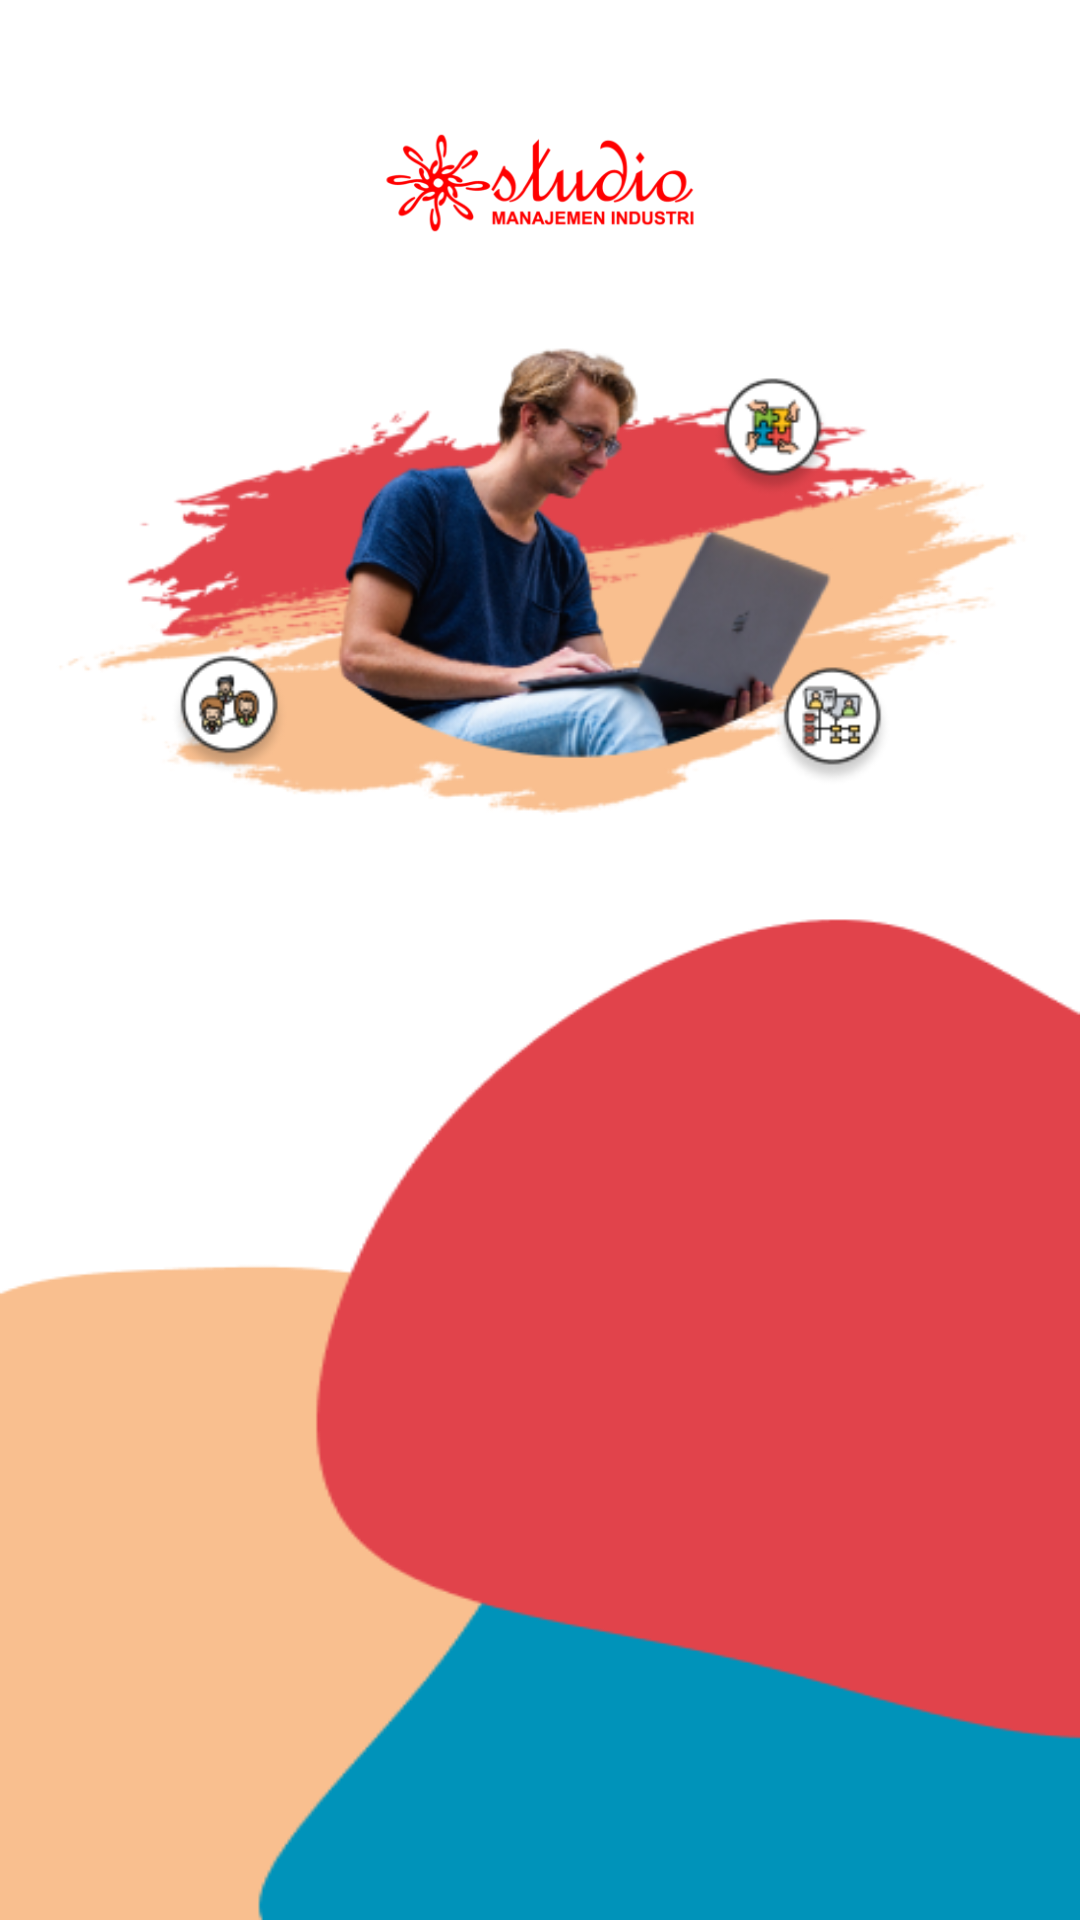

Layout XML and referenced resources for this Android screen:
<!-- AndroidManifest.xml: application theme Theme.RegisterSMI -->
<!-- res/layout/activity_on_boarding.xml -->
<?xml version="1.0" encoding="utf-8"?>
<androidx.constraintlayout.widget.ConstraintLayout xmlns:android="http://schemas.android.com/apk/res/android"
    xmlns:app="http://schemas.android.com/apk/res-auto"
    xmlns:tools="http://schemas.android.com/tools"
    android:layout_width="match_parent"
    android:layout_height="match_parent"
    android:background="@drawable/background"
    tools:context=".ui.onboard.OnBoardingActivity">

    <androidx.appcompat.widget.AppCompatImageView
        android:id="@+id/img_logo"
        android:layout_width="126dp"
        android:layout_height="74dp"
        android:layout_marginTop="24dp"
        app:layout_constraintEnd_toEndOf="parent"
        app:layout_constraintStart_toStartOf="parent"
        app:layout_constraintTop_toTopOf="parent"
        app:srcCompat="@drawable/logo_smi" />

    <androidx.appcompat.widget.AppCompatImageView
        android:id="@+id/img_header"
        android:layout_width="wrap_content"
        android:layout_height="185dp"
        app:layout_constraintEnd_toEndOf="parent"
        app:layout_constraintStart_toStartOf="parent"
        app:layout_constraintTop_toBottomOf="@+id/img_logo"
        app:srcCompat="@drawable/img_header" />

    <View
        android:id="@+id/bg_shape"
        android:layout_width="match_parent"
        android:layout_height="325dp"
        android:layout_marginStart="24dp"
        android:layout_marginTop="24dp"
        android:layout_marginEnd="24dp"
        android:background="@drawable/bg_shape"
        app:layout_constraintEnd_toEndOf="parent"
        app:layout_constraintStart_toStartOf="parent"
        app:layout_constraintTop_toBottomOf="@+id/img_header" />

    <androidx.viewpager.widget.ViewPager
        android:id="@+id/view_pager"
        android:layout_width="0dp"
        android:layout_height="0dp"
        app:layout_constraintTop_toTopOf="@id/bg_shape"
        app:layout_constraintBottom_toTopOf="@+id/tab_layout"
        app:layout_constraintEnd_toEndOf="@+id/bg_shape"
        app:layout_constraintStart_toStartOf="@+id/bg_shape" />

    <com.google.android.material.tabs.TabLayout
        android:id="@+id/tab_layout"
        android:layout_width="wrap_content"
        android:layout_height="25dp"
        android:layout_gravity="center"
        android:layout_marginTop="8dp"
        android:layout_marginBottom="16dp"
        android:backgroundTint="@android:color/transparent"
        app:layout_constraintBottom_toBottomOf="@+id/bg_shape"
        app:layout_constraintEnd_toEndOf="parent"
        app:layout_constraintStart_toStartOf="parent"
        app:tabBackground="@drawable/tab_selector"
        app:tabGravity="center"
        app:tabIndicatorHeight="0dp" />

    <androidx.appcompat.widget.AppCompatButton
        android:id="@+id/btn_register"
        android:layout_width="0dp"
        android:layout_height="45dp"
        android:layout_marginStart="24dp"
        android:layout_marginTop="24dp"
        android:layout_marginEnd="12dp"
        android:background="@drawable/bg_btn_primary"
        android:fontFamily="@font/montserrat_semi_bold"
        android:text="@string/register"
        android:textAllCaps="false"
        android:textColor="@color/white"
        app:layout_constraintEnd_toStartOf="@+id/btn_login"
        app:layout_constraintStart_toStartOf="parent"
        app:layout_constraintTop_toBottomOf="@+id/bg_shape" />

    <androidx.appcompat.widget.AppCompatButton
        android:id="@+id/btn_login"
        android:layout_width="0dp"
        android:layout_height="45dp"
        android:layout_marginStart="12dp"
        android:layout_marginTop="24dp"
        android:layout_marginEnd="24dp"
        android:background="@drawable/bg_btn_secondary"
        android:fontFamily="@font/montserrat_semi_bold"
        android:text="@string/login"
        android:textAllCaps="false"
        android:textColor="@color/black"
        app:layout_constraintEnd_toEndOf="parent"
        app:layout_constraintStart_toEndOf="@+id/btn_register"
        app:layout_constraintTop_toBottomOf="@+id/bg_shape" />

</androidx.constraintlayout.widget.ConstraintLayout>
<!-- resources referenced by this layout -->
<resources>
  <color name="black">#333333</color>
  <color name="white">#F0F0F0</color>
  <!-- drawable background: png bitmap (drawable, 6725 bytes) -->
  <!-- drawable bg_btn_primary (drawable) -->
  <?xml version="1.0" encoding="utf-8"?>
  <shape xmlns:android="http://schemas.android.com/apk/res/android"
      android:shape="rectangle">
      <solid android:color="@color/red"/>
      <corners android:radius="10dp"/>
      <stroke
          android:width="1dp"
          android:color="@color/black"/>
  </shape>
  <!-- drawable bg_btn_secondary (drawable) -->
  <?xml version="1.0" encoding="utf-8"?>
  <shape xmlns:android="http://schemas.android.com/apk/res/android"
      android:shape="rectangle">
      <solid android:color="@color/orange"/>
      <corners android:radius="10dp"/>
      <stroke
          android:width="1dp"
          android:color="@color/black"/>
  </shape>
  <!-- drawable img_header: png bitmap (drawable, 90499 bytes) -->
  <!-- drawable logo_smi: png bitmap (drawable, 14381 bytes) -->
  <!-- drawable tab_selector (drawable) -->
  <?xml version="1.0" encoding="utf-8"?>
  <selector xmlns:android="http://schemas.android.com/apk/res/android">
  
      <item android:state_selected="true">
          <shape android:innerRadius="0dp" android:shape="ring" android:thickness="6dp" android:useLevel="false">
              <solid android:color="@color/blue"/>
              <stroke android:color="@color/black" android:width="2dp"/>
          </shape>
      </item>
  
      <item>
          <shape android:innerRadius="0dp" android:shape="ring" android:thickness="6dp" android:useLevel="false">
              <solid android:color="@android:color/transparent"/>
              <stroke android:color="@color/black" android:width="2dp"/>
          </shape>
      </item>
  
  </selector>
  <string name="login">Masuk</string>
  <string name="register">Daftar</string>
  <style name="Theme.RegisterSMI" parent="Theme.MaterialComponents.DayNight.NoActionBar">
          
          <item name="colorPrimary">@color/black</item>
          <item name="colorPrimaryVariant">@color/purple_700</item>
          <item name="colorOnPrimary">@color/white</item>
          
          <item name="colorSecondary">@color/teal_200</item>
          <item name="colorSecondaryVariant">@color/teal_700</item>
          <item name="colorOnSecondary">@color/black</item>
          
          <item name="android:statusBarColor">@android:color/transparent</item>
          
          <item name="android:windowTranslucentStatus">true</item>
          <item name="fontFamily">@font/montserrat_regular</item>
      </style>
  <color name="red">#E1434B</color>
  <color name="orange">#FFC999</color>
  <color name="blue">#0093BA</color>
  <color name="purple_700">#FF3700B3</color>
  <color name="teal_200">#FF03DAC5</color>
  <color name="teal_700">#FF018786</color>
</resources>
